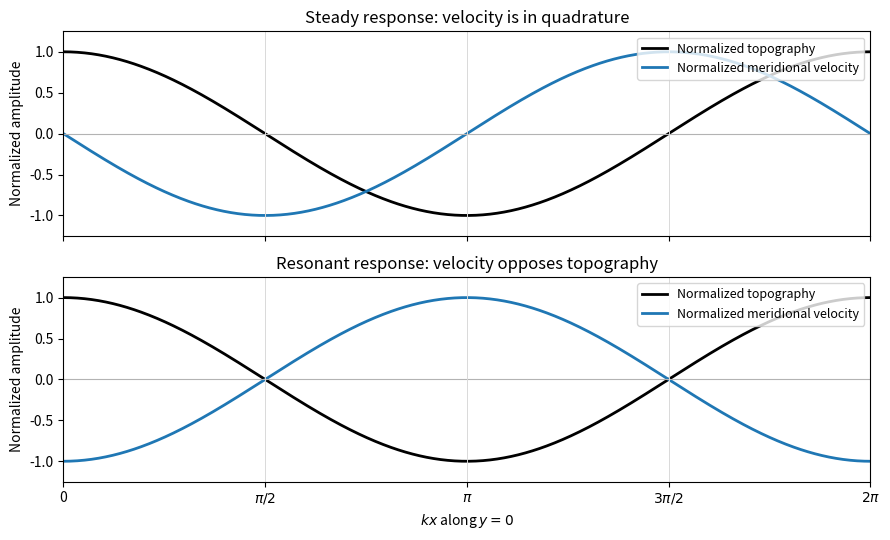

Write Python code to recreate this figure.
"""Phase of forced QG edge waves; tested with Python 3.14.4.

Dependencies: numpy 2.3.5, matplotlib 3.10.7 (root pyproject.toml).
Write only a PNG basename to the caller's CWD; preserve MPLCONFIGDIR.
Curves are normalized for positive f, epsilon, U0, k and t.
"""
import numpy as np
import matplotlib
matplotlib.use('Agg')
import matplotlib.pyplot as plt


def main():
    x = np.linspace(0, 2*np.pi, 801)
    fig, axes = plt.subplots(2, 1, figsize=(9, 5.5), sharex=True, facecolor='white')
    profiles = [(-np.sin(x), 'Steady response: velocity is in quadrature'),
                (-np.cos(x), 'Resonant response: velocity opposes topography')]
    for ax, (velocity, title) in zip(axes, profiles):
        ax.set_facecolor('white')
        ax.plot(x, np.cos(x), color='black', lw=2, label='Normalized topography')
        ax.plot(x, velocity, color='tab:blue', lw=2, label='Normalized meridional velocity')
        ax.axhline(0, color='0.7', lw=0.8)
        for knot in np.arange(5)*np.pi/2:
            ax.axvline(knot, color='0.85', lw=0.7)
        ax.set(ylim=(-1.25, 1.25), xlim=(0, 2*np.pi), ylabel='Normalized amplitude', title=title)
        ax.legend(loc='upper right', fontsize=9)
    axes[-1].set_xticks(np.arange(5)*np.pi/2,
                       ['0', r'$\pi/2$', r'$\pi$', r'$3\pi/2$', r'$2\pi$'])
    axes[-1].set_xlabel(r'$kx$ along $y=0$')
    fig.tight_layout()
    fig.savefig('paper-77-topographic-phases.png', dpi=130, facecolor='white', transparent=False)
    plt.close(fig)


if __name__ == '__main__':
    main()
